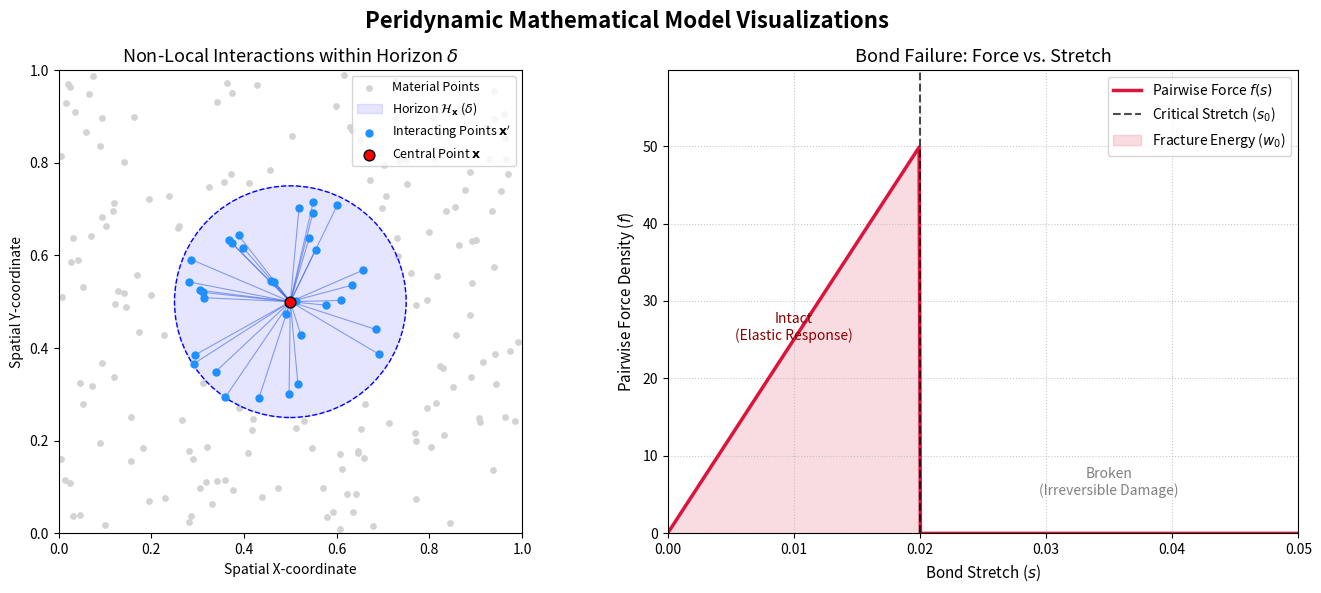

Write the Python code that produced this figure.
import numpy as np
import matplotlib.pyplot as plt
import matplotlib.patches as patches

# ==========================================
# 1. Setup the Figure
# ==========================================
fig, (ax1, ax2) = plt.subplots(1, 2, figsize=(14, 6))
fig.suptitle("Peridynamic Mathematical Model Visualizations", fontsize=16, fontweight='bold', y=0.98)

# ==========================================
# 2. Plot 1: The Peridynamic Horizon & Bonds
# ==========================================
# Generate random "material points" in a 2D domain
np.random.seed(42)
num_points = 200
points = np.random.rand(num_points, 2)

# Define the central point x and the horizon radius delta
center_x = np.array([0.5, 0.5])
delta = 0.25

# Draw the domain points
ax1.scatter(points[:, 0], points[:, 1], color='lightgray', s=15, zorder=1, label="Material Points")

# Draw the Horizon (Circle)
horizon = patches.Circle(center_x, delta, color='blue', alpha=0.1, zorder=2, label=r"Horizon $\mathcal{H}_{\mathbf{x}}$ ($\delta$)")
ax1.add_patch(horizon)
horizon_edge = patches.Circle(center_x, delta, color='blue', fill=False, linestyle='--', zorder=3)
ax1.add_patch(horizon_edge)

# Identify points within the horizon and draw "bonds"
inside_horizon = []
for p in points:
    dist = np.linalg.norm(p - center_x)
    if dist <= delta and dist > 0:
        inside_horizon.append(p)
        # Draw a bond (line) connecting x to x'
        ax1.plot([center_x[0], p[0]], [center_x[1], p[1]], color='royalblue', linewidth=0.8, alpha=0.6, zorder=4)

inside_horizon = np.array(inside_horizon)
# Highlight points interacting with x
if len(inside_horizon) > 0:
    ax1.scatter(inside_horizon[:, 0], inside_horizon[:, 1], color='dodgerblue', s=25, zorder=5, label=r"Interacting Points $\mathbf{x}'$")

# Plot the central point x
ax1.scatter(center_x[0], center_x[1], color='red', s=60, edgecolors='black', zorder=6, label=r"Central Point $\mathbf{x}$")

# Formatting Plot 1
ax1.set_aspect('equal')
ax1.set_xlim(0, 1)
ax1.set_ylim(0, 1)
ax1.set_title(r"Non-Local Interactions within Horizon $\delta$", fontsize=13)
ax1.set_xlabel("Spatial X-coordinate")
ax1.set_ylabel("Spatial Y-coordinate")
ax1.legend(loc='upper right', fontsize=9)


# ==========================================
# 3. Plot 2: Pairwise Force & Damage (PMB Model)
# ==========================================
# Prototypical Microelastic Brittle (PMB) force function
stretch = np.linspace(0, 0.05, 500)
critical_stretch = 0.02
micromodulus_c = 2500 # Constant 'c'

# Calculate Force: f(s) = c*s if s < s_critical, else 0
force = np.where(stretch <= critical_stretch, micromodulus_c * stretch, 0)

# Plot the force response
ax2.plot(stretch, force, color='crimson', linewidth=2.5, label=r"Pairwise Force $f(s)$")

# Highlight critical stretch
ax2.axvline(x=critical_stretch, color='black', linestyle='--', alpha=0.7, label=r"Critical Stretch ($s_0$)")

# Shade the area under the curve (Energy required to break the bond)
s_fill = np.linspace(0, critical_stretch, 100)
f_fill = micromodulus_c * s_fill
ax2.fill_between(s_fill, f_fill, color='crimson', alpha=0.15, label=r"Fracture Energy ($w_0$)")

# Formatting Plot 2
ax2.set_title("Bond Failure: Force vs. Stretch", fontsize=13)
ax2.set_xlabel(r"Bond Stretch ($s$)", fontsize=11)
ax2.set_ylabel(r"Pairwise Force Density ($f$)", fontsize=11)
ax2.set_xlim(0, 0.05)
ax2.set_ylim(0, max(force) * 1.2)
ax2.grid(True, linestyle=':', alpha=0.7)

# Annotate states
ax2.text(0.01, max(force)*0.5, 'Intact\n(Elastic Response)', horizontalalignment='center', fontsize=10, color='darkred')
ax2.text(0.035, max(force)*0.1, 'Broken\n(Irreversible Damage)', horizontalalignment='center', fontsize=10, color='gray')

ax2.legend(loc='upper right', fontsize=10)

# ==========================================
# 4. Render
# ==========================================
plt.tight_layout()
plt.subplots_adjust(top=0.88)
plt.show()
